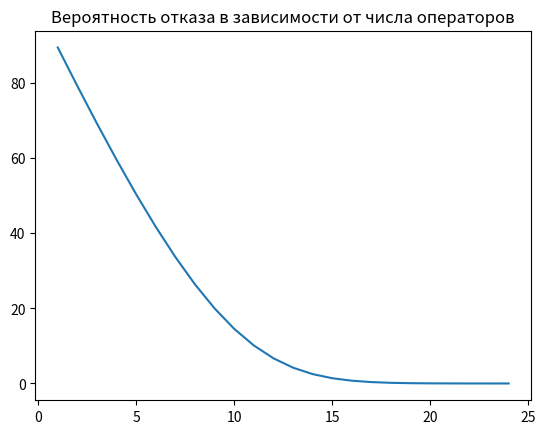
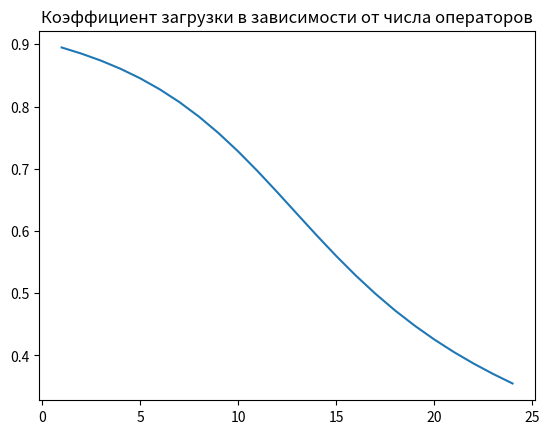

Write the Python code that produced these figures, in order.
# Домашнее задание по ТМО. Задание #1
# Баймаканов В.К. РК6-81Б

from matplotlib import pyplot as plt
import math

# Условия
t_c = 25 # Среднее время звонка
t_s = 213 # Среднее время обслуживания

lam = 1/t_c
mu = 1/t_s

# lam - интенсивность потока заявок, mu
def p_n(n, lam, mu):
    p = lam/mu
    p0 = 1
    for i in range(1, n+1):
        p0 += p**i/math.factorial(i)
    p0 = p0**(-1)
    p_n = []
    p_n.append(p0)
    for i in range(1, n+1):
        p_n.append(p0 * p**i/math.factorial(i))
    return p_n

def p_otkaza(n, lam, mu):
    p_otkaza = p_n(n, lam, mu)
    return p_otkaza[n]

# Задание 1
p_n_otkaza = []
q_n_zagruzka = []
p_x_axis = []
for i in range(1, 25):
    p_n_otkaza.append(p_otkaza(i, 1/t_c, 1/t_s))
    Q = 1 - p_n_otkaza[i-1]      # Относительная пропускная способность
    A = lam * Q                 # Абсолютная пропускная способность
    k_zan = A/mu                # Среднее число занятых каналов
    q_zag = k_zan/i             # Коэффициент загрузки каналов
    p_x_axis.append(i)
    q_n_zagruzka.append(q_zag)
    print("Доля отказов для", i, "операторов:", p_n_otkaza[i-1])

p_n_otkaza = [100*otk for otk in p_n_otkaza]

plt.plot(p_x_axis, p_n_otkaza)
plt.title("Вероятность отказа в зависимости от числа операторов")
plt.show()
plt.close()

plt.plot(p_x_axis, q_n_zagruzka)
plt.title("Коэффициент загрузки в зависимости от числа операторов")
plt.show()
plt.close()
